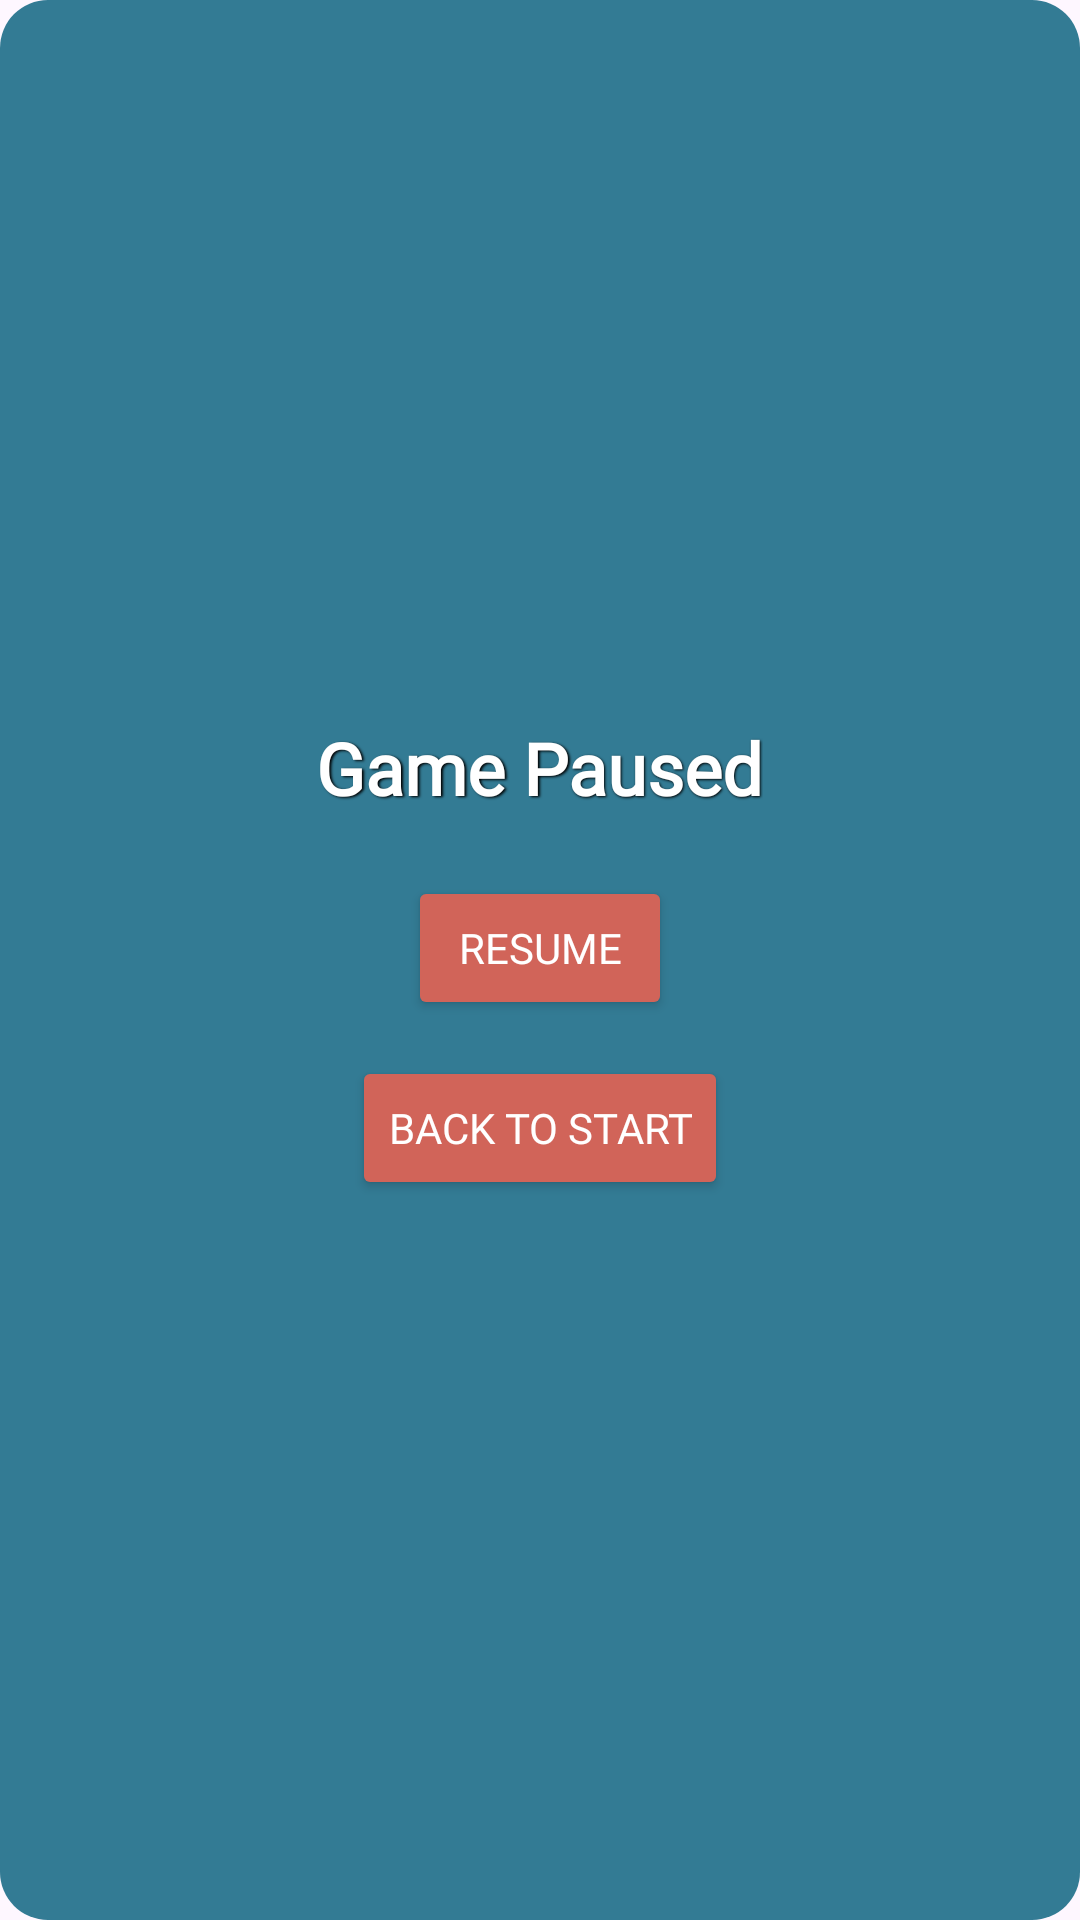

Here is an Android app screen rendered from its layout file. Give the layout XML and the strings, colors and styles it references.
<!-- AndroidManifest.xml: application theme Theme.ProjektInteraktionsdesign -->
<!-- res/layout/activity_pause.xml -->
<?xml version="1.0" encoding="utf-8"?>
<LinearLayout xmlns:android="http://schemas.android.com/apk/res/android"
    android:layout_width="wrap_content"
    android:layout_height="wrap_content"
    android:background="@drawable/pause_popup_background"
    android:orientation="vertical"
    android:padding="24dp"
    android:gravity="center">

    <TextView
        android:id="@+id/pausedText"
        android:layout_width="wrap_content"
        android:layout_height="wrap_content"
        android:text="@string/game_paused"
        android:fontFamily="@font/moldiedemo"
        android:textColor="@color/white"
        android:shadowColor="#000000"
        android:shadowDx="1.5"
        android:shadowDy="1.3"
        android:shadowRadius="1.6"
        android:textSize="24sp"
        android:textStyle="bold"
        android:layout_marginBottom="20dp" />

    <Button
        android:id="@+id/resumeButton"
        android:layout_width="wrap_content"
        android:fontFamily="@font/moldiedemo"
        android:layout_height="wrap_content"
        android:textColor="@color/white"
        android:backgroundTint="@color/desertCoral"
        android:text="@string/resume" />

    <Button
        android:id="@+id/homeButton"
        android:layout_width="wrap_content"
        android:fontFamily="@font/moldiedemo"
        android:layout_height="wrap_content"
        android:textColor="@color/white"
        android:backgroundTint="@color/desertCoral"
        android:text="@string/back_to_start"
        android:layout_marginTop="12dp" />
</LinearLayout>
<!-- resources referenced by this layout -->
<resources>
  <color name="desertCoral">#D16459</color>
  <color name="white">#FFFFFFFF</color>
  <!-- drawable pause_popup_background (drawable) -->
  <?xml version="1.0" encoding="utf-8"?>
  <shape xmlns:android="http://schemas.android.com/apk/res/android"
      android:shape="rectangle">
  
      <solid android:color="#CC005D7A" />
      <corners android:radius="16dp" />
      <padding
          android:bottom="8dp"
          android:left="8dp"
          android:right="8dp"
          android:top="8dp" />
  </shape>
  <string name="back_to_start">Back to Start</string>
  <string name="game_paused">Game Paused</string>
  <string name="resume">Resume</string>
  <style name="Theme.ProjektInteraktionsdesign" parent="Base.Theme.ProjektInteraktionsdesign" />
  <style name="Base.Theme.ProjektInteraktionsdesign" parent="Theme.Material3.DayNight.NoActionBar">
          
          
      </style>
</resources>
